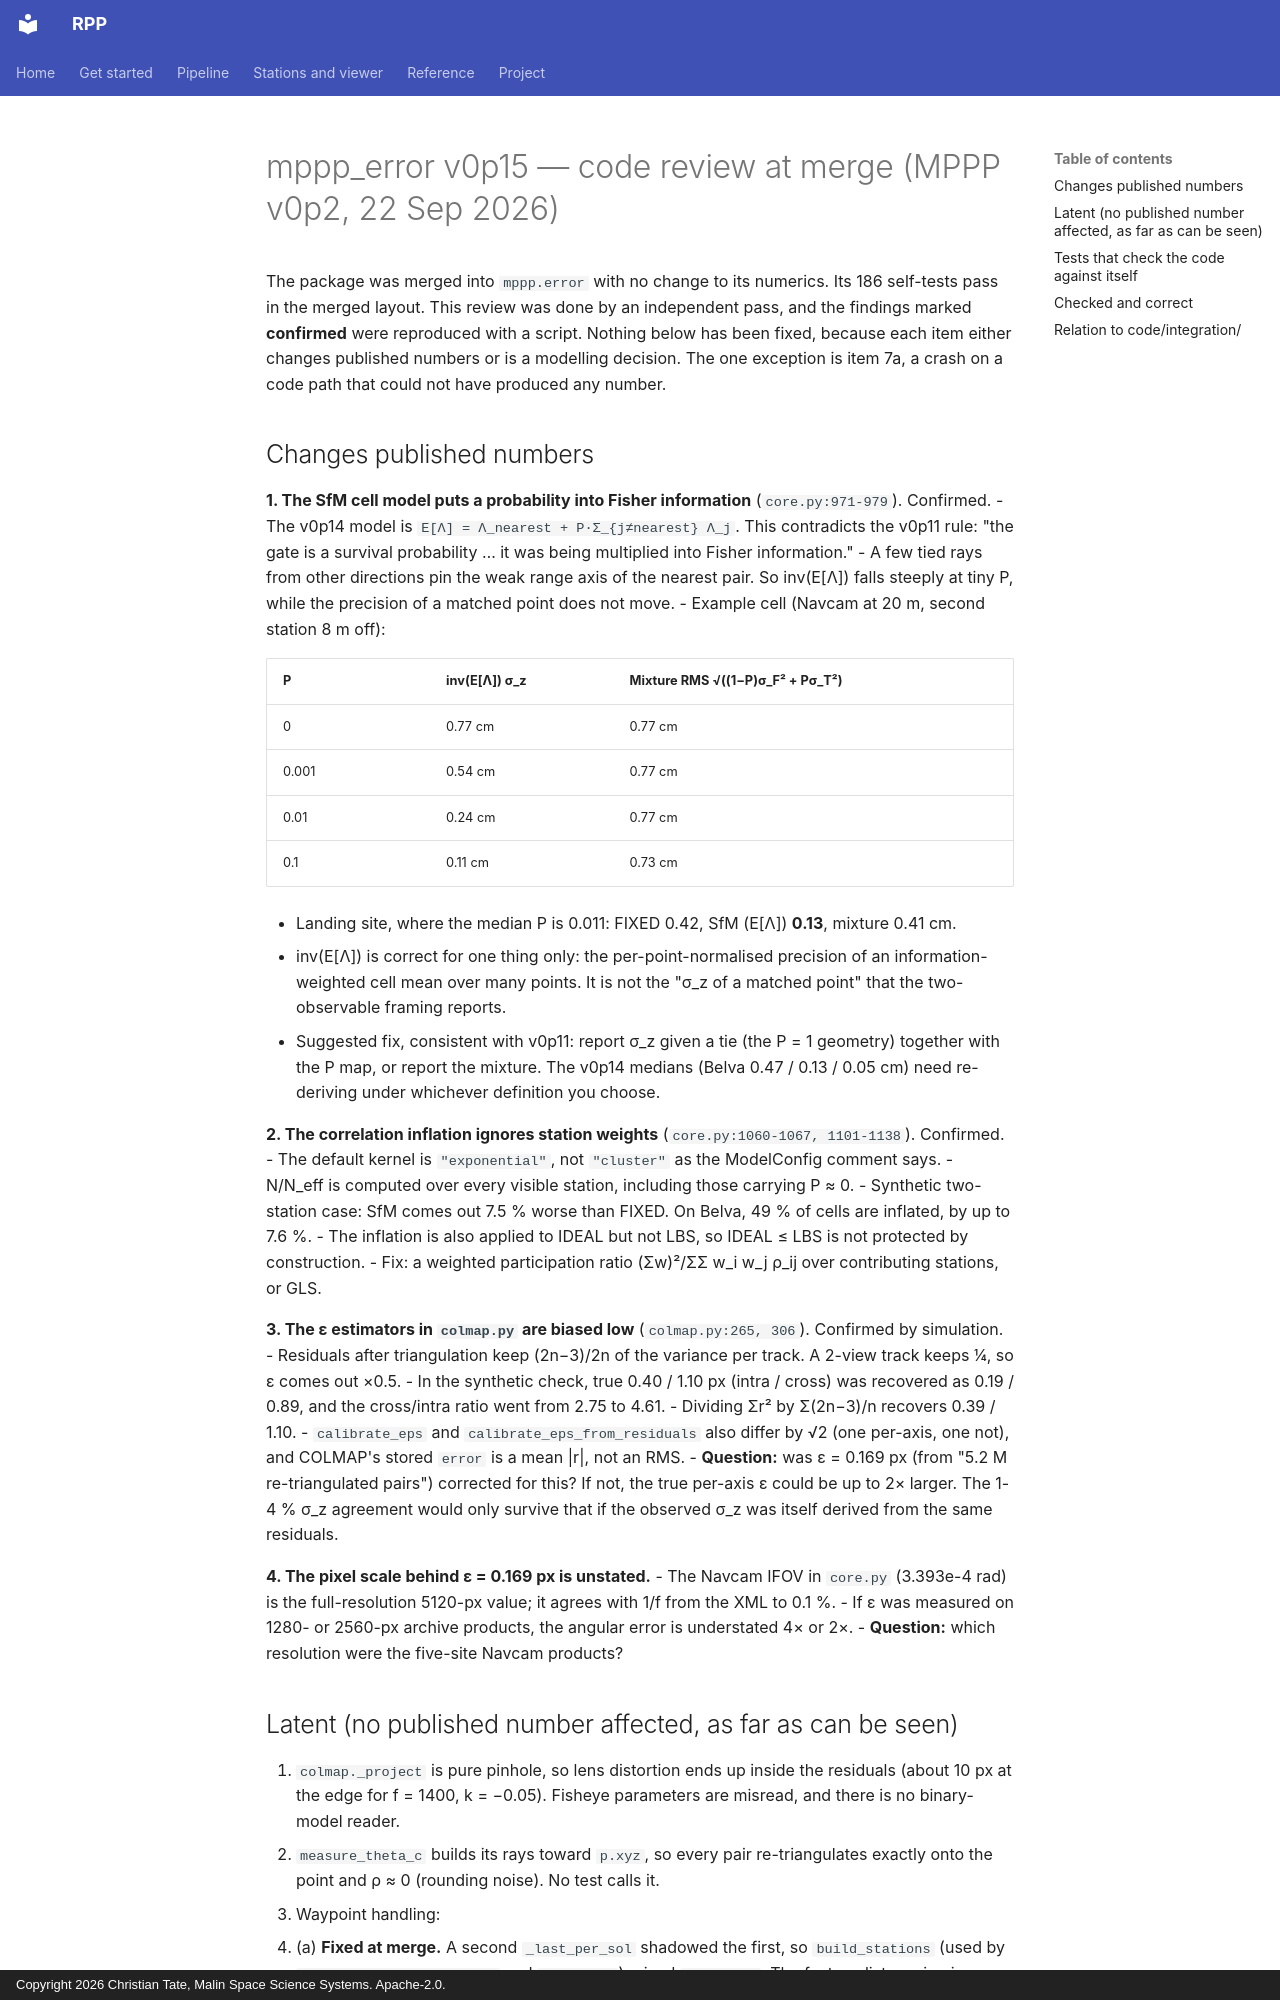

repository: ctate7163/MPPP · page: error/mppp_error_review_v0p2/index.html · generator: mkdocs · copyright: Copyright 2026 Christian Tate, Malin Space Science Systems. Apache-2.0.

# mppp_error v0p15 — code review at merge (MPPP v0p2, 22 Sep 2026)

The package was merged into `mppp.error` with no change to its numerics. Its 186 self-tests pass in the merged layout. This review was done by an independent pass, and the findings marked **confirmed** were reproduced with a script. Nothing below has been fixed, because each item either changes published numbers or is a modelling decision. The one exception is item 7a, a crash on a code path that could not have produced any number.

## Changes published numbers

**1. The SfM cell model puts a probability into Fisher information** (`core.py:971-979`). Confirmed.
- The v0p14 model is `E[Λ] = Λ_nearest + P·Σ_{j≠nearest} Λ_j`. This contradicts the v0p11 rule: "the gate is a survival probability … it was being multiplied into Fisher information."
- A few tied rays from other directions pin the weak range axis of the nearest pair. So inv(E[Λ]) falls steeply at tiny P, while the precision of a matched point does not move.
- Example cell (Navcam at 20 m, second station 8 m off):

  | P | inv(E[Λ]) σ_z | Mixture RMS √((1−P)σ_F² + Pσ_T²) |
  |---|---|---|
  | 0 | 0.77 cm | 0.77 cm |
  | 0.001 | 0.54 cm | 0.77 cm |
  | 0.01 | 0.24 cm | 0.77 cm |
  | 0.1 | 0.11 cm | 0.73 cm |

- Landing site, where the median P is 0.011: FIXED 0.42, SfM (E[Λ]) **0.13**, mixture 0.41 cm.
- inv(E[Λ]) is correct for one thing only: the per-point-normalised precision of an information-weighted cell mean over many points. It is not the "σ_z of a matched point" that the two-observable framing reports.
- Suggested fix, consistent with v0p11: report σ_z given a tie (the P = 1 geometry) together with the P map, or report the mixture. The v0p14 medians (Belva 0.47 / 0.13 / 0.05 cm) need re-deriving under whichever definition you choose.

**2. The correlation inflation ignores station weights** (`core.py:1060-1067, 1101-1138`). Confirmed.
- The default kernel is `"exponential"`, not `"cluster"` as the ModelConfig comment says.
- N/N_eff is computed over every visible station, including those carrying P ≈ 0.
- Synthetic two-station case: SfM comes out 7.5 % worse than FIXED. On Belva, 49 % of cells are inflated, by up to 7.6 %.
- The inflation is also applied to IDEAL but not LBS, so IDEAL ≤ LBS is not protected by construction.
- Fix: a weighted participation ratio (Σw)²/ΣΣ w_i w_j ρ_ij over contributing stations, or GLS.

**3. The ε estimators in `colmap.py` are biased low** (`colmap.py:265, 306`). Confirmed by simulation.
- Residuals after triangulation keep (2n−3)/2n of the variance per track. A 2-view track keeps ¼, so ε comes out ×0.5.
- In the synthetic check, true 0.40 / 1.10 px (intra / cross) was recovered as 0.19 / 0.89, and the cross/intra ratio went from 2.75 to 4.61.
- Dividing Σr² by Σ(2n−3)/n recovers 0.39 / 1.10.
- `calibrate_eps` and `calibrate_eps_from_residuals` also differ by √2 (one per-axis, one not), and COLMAP's stored `error` is a mean |r|, not an RMS.
- **Question:** was ε = 0.169 px (from "5.2 M re-triangulated pairs") corrected for this? If not, the true per-axis ε could be up to 2× larger. The 1-4 % σ_z agreement would only survive that if the observed σ_z was itself derived from the same residuals.

**4. The pixel scale behind ε = 0.169 px is unstated.**
- The Navcam IFOV in `core.py` (3.393e-4 rad) is the full-resolution 5120-px value; it agrees with 1/f from the XML to 0.1 %.
- If ε was measured on 1280- or 2560-px archive products, the angular error is understated 4× or 2×.
- **Question:** which resolution were the five-site Navcam products?
